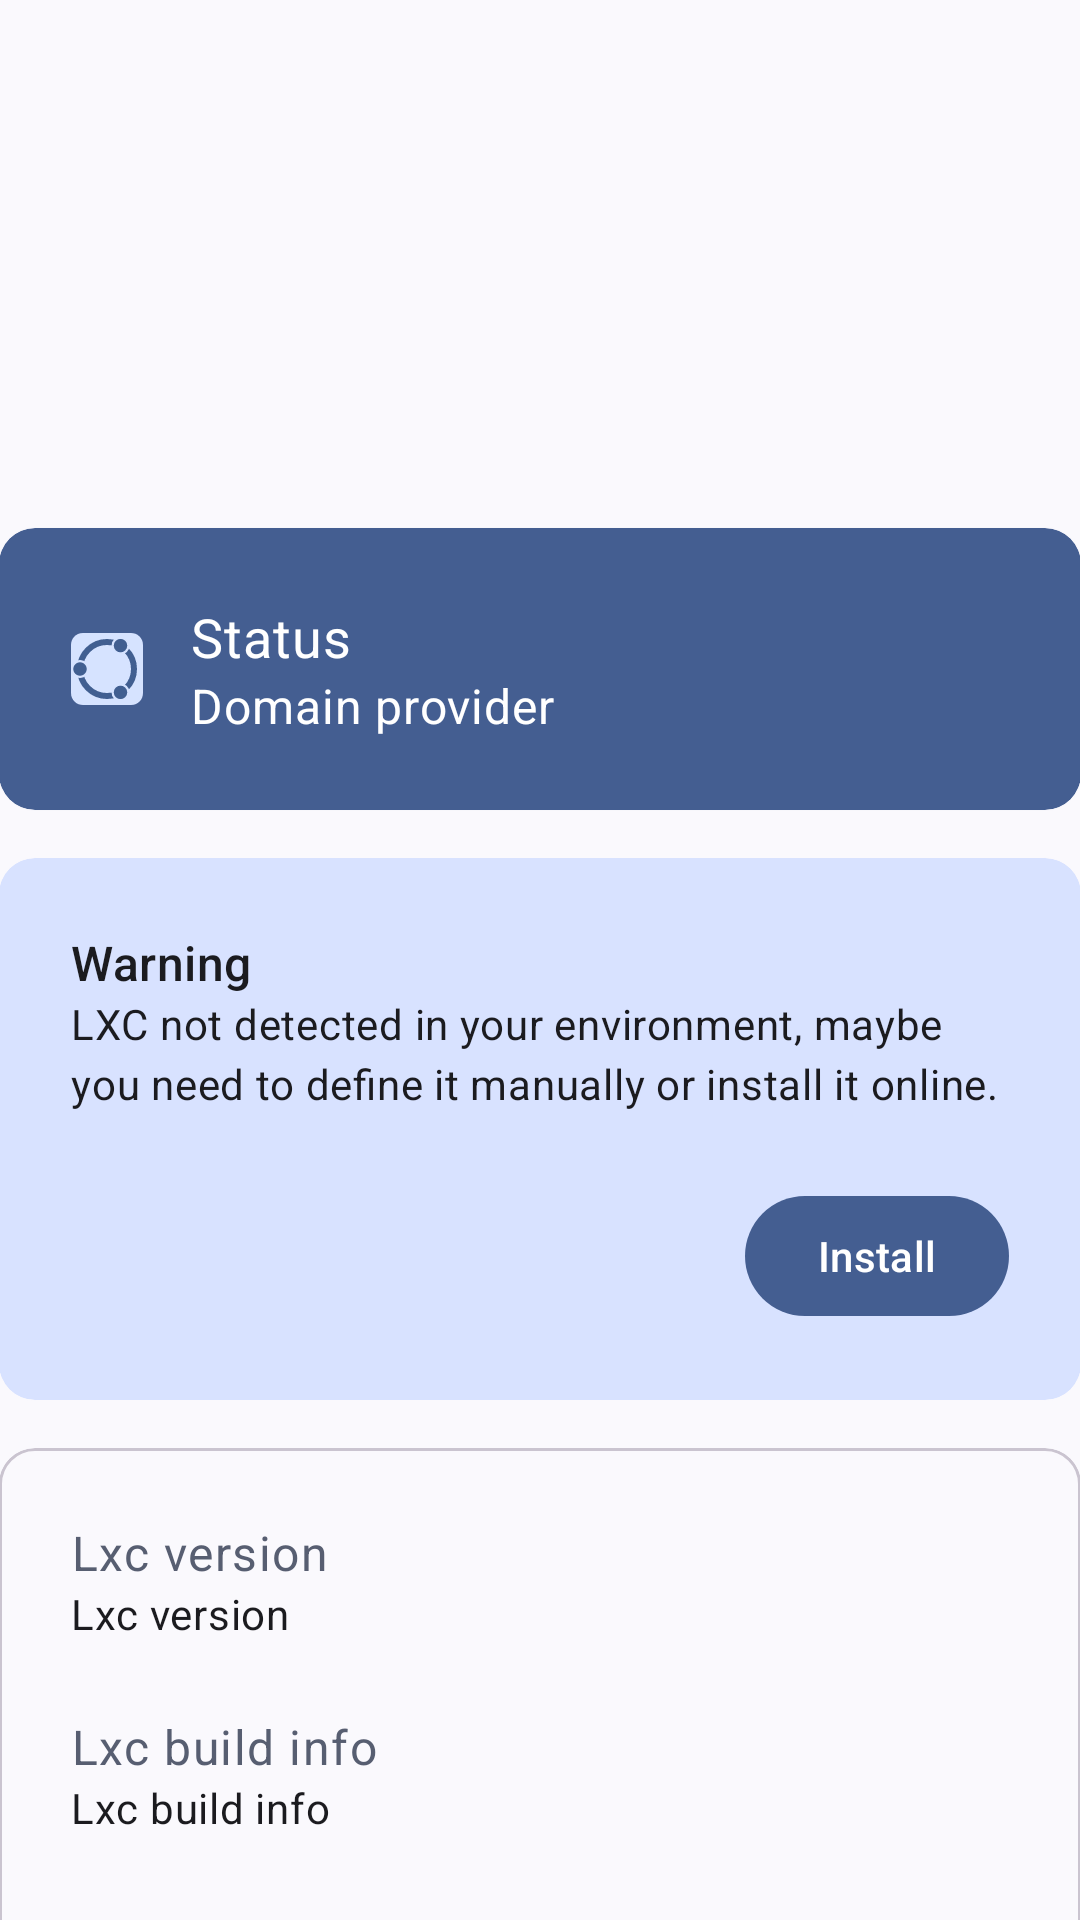

Android layout source for this screen:
<!-- AndroidManifest.xml: application theme Base.LXCTheme -->
<!-- res/layout/fragment_home.xml -->
<?xml version="1.0" encoding="utf-8"?>
<androidx.coordinatorlayout.widget.CoordinatorLayout
    xmlns:android="http://schemas.android.com/apk/res/android"
    xmlns:app="http://schemas.android.com/apk/res-auto"
    xmlns:tools="http://schemas.android.com/tools"
    android:layout_height="match_parent"
    android:layout_width="match_parent"
    android:fitsSystemWindows="true"
    tools:context=".ui.home.HomeFragment">

    <com.google.android.material.appbar.AppBarLayout
        android:layout_height="wrap_content"
        android:layout_width="match_parent"
        app:layout_constraintTop_toTopOf="parent"
        android:id="@+id/appBarLayout">

        <com.google.android.material.appbar.CollapsingToolbarLayout
            android:layout_height="?collapsingToolbarLayoutLargeSize"
            android:layout_width="match_parent"
            app:contentScrim="?attr/colorSurfaceContainer"
            app:layout_scrollFlags="scroll|exitUntilCollapsed"
            app:titleCollapseMode="scale"
            android:id="@+id/collapsingToolbarLayout">

            <com.google.android.material.appbar.MaterialToolbar
                android:layout_height="?actionBarSize"
                android:layout_width="match_parent"
                app:layout_collapseMode="pin"
                android:id="@+id/toolbar" />

        </com.google.android.material.appbar.CollapsingToolbarLayout>

    </com.google.android.material.appbar.AppBarLayout>

    <FrameLayout
        android:layout_height="wrap_content"
        android:layout_width="match_parent"
        app:layout_behavior="@string/appbar_scrolling_view_behavior"
        android:fitsSystemWindows="false">

        <androidx.core.widget.NestedScrollView
            android:layout_height="match_parent"
            android:layout_width="match_parent"
            android:scrollbars="none">

            <LinearLayout
                android:layout_height="wrap_content"
                android:layout_width="match_parent"
                android:animateLayoutChanges="true"
                android:paddingVertical="?dialogPreferredPadding"
                android:orientation="vertical"
                android:clipChildren="false"
                android:clipToPadding="false"
                android:paddingHorizontal="@dimen/activity_horizontal_margin">

                <com.google.android.material.card.MaterialCardView
                    android:layout_height="wrap_content"
                    android:layout_width="match_parent"
                    android:outlineSpotShadowColor="?colorPrimary"
                    app:cardBackgroundColor="?colorPrimary"
                    style="@style/Widget.Material3.CardView.Elevated"
                    android:outlineAmbientShadowColor="?colorPrimary"
                    app:cardPreventCornerOverlap="false">

                    <RelativeLayout
                        android:layout_width="match_parent"
                        android:layout_height="wrap_content"
                        android:padding="?dialogPreferredPadding">

                        <ImageView
                            android:id="@+id/lxd_icon"
                            android:layout_width="24dp"
                            android:layout_height="24dp"
                            android:src="@drawable/ic_lxd_logo_black_48dp"
                            android:contentDescription="@string/app_name"
                            android:layout_alignParentStart="true"
                            android:layout_centerVertical="true"
                            android:layout_marginEnd="16dp" />

                        <LinearLayout
                            android:layout_width="wrap_content"
                            android:layout_height="wrap_content"
                            android:layout_toEndOf="@id/lxd_icon"
                            android:layout_alignParentTop="true"
                            android:orientation="vertical">

                            <com.google.android.material.textview.MaterialTextView
                                android:id="@+id/manager_count"
                                android:layout_width="wrap_content"
                                android:layout_height="wrap_content"
                                android:text="Status"
                                android:textSize="18sp"
                                android:textColor="?colorOnPrimary"
                                android:textAppearance="?textAppearanceBodyMedium" />

                            <com.google.android.material.textview.MaterialTextView
                                android:id="@+id/running_totle"
                                android:layout_width="wrap_content"
                                android:layout_height="wrap_content"
                                android:text="Domain provider"
                                android:textSize="16sp"
                                android:textColor="?colorOnPrimary"
                                android:textAppearance="?textAppearanceBodyMedium" />
                        </LinearLayout>

                    </RelativeLayout>

                </com.google.android.material.card.MaterialCardView>

                <com.google.android.material.card.MaterialCardView
                    android:layout_height="wrap_content"
                    android:layout_width="match_parent"
                    android:outlineSpotShadowColor="?colorPrimaryContainer"
                    app:cardBackgroundColor="?colorPrimaryContainer"
                    style="@style/Widget.Material3.CardView.Elevated"
                    android:outlineAmbientShadowColor="?colorPrimaryContainer"
                    app:cardPreventCornerOverlap="false"
                    android:layout_marginTop="16dp">

                    <LinearLayout
                        android:layout_height="wrap_content"
                        android:layout_width="match_parent"
                        android:padding="?dialogPreferredPadding"
                        android:orientation="vertical">

                        <com.google.android.material.textview.MaterialTextView
                            android:layout_height="wrap_content"
                            android:layout_width="match_parent"
                            android:id="@+id/card_home_manager_warning_title"
                            android:textAppearance="@style/TextAppearance.Material3.TitleMedium"
                            android:text="@string/card_home_manager_warning_title" />

                        <com.google.android.material.textview.MaterialTextView
                            android:layout_height="wrap_content"
                            android:layout_width="match_parent"
                            style="@style/StyleValueManagerInfo"
                            android:id="@+id/card_home_manager_warning_content"
                            android:text="@string/card_home_manager_warning_content" />

                        <LinearLayout
                            android:layout_height="wrap_content"
                            android:layout_width="match_parent"
                            android:orientation="horizontal"
                            android:gravity="end">

                            <com.google.android.material.button.MaterialButton
                                android:id="@+id/action_main_warring"
                                android:layout_height="wrap_content"
                                android:layout_width="wrap_content"
                                android:text="@string/card_home_manager_warning_action" />

                        </LinearLayout>
                    </LinearLayout>

                </com.google.android.material.card.MaterialCardView>

                <com.google.android.material.card.MaterialCardView
                    android:layout_height="wrap_content"
                    android:layout_width="match_parent"
                    android:layout_marginTop="16dp">

                    <LinearLayout
                        android:layout_height="wrap_content"
                        android:layout_width="match_parent"
                        android:padding="?dialogPreferredPadding"
                        android:orientation="vertical">

                        <com.google.android.material.textview.MaterialTextView
                            android:layout_height="wrap_content"
                            android:layout_width="match_parent"
                            style="@style/StyleLabelManagerInfo"
                            android:text="@string/card_home_lxc_ver" />

                        <com.google.android.material.textview.MaterialTextView
                            android:layout_height="wrap_content"
                            android:layout_width="match_parent"
                            style="@style/StyleValueManagerInfo"
                            android:id="@+id/lxc_ver"
                            android:text="@string/card_home_lxc_ver" />

                        <com.google.android.material.textview.MaterialTextView
                            android:layout_height="wrap_content"
                            android:layout_width="match_parent"
                            style="@style/StyleLabelManagerInfo"
                            android:text="@string/card_home_lxc_build_info" />

                        <com.google.android.material.textview.MaterialTextView
                            android:layout_height="wrap_content"
                            android:layout_width="match_parent"
                            style="@style/StyleValueManagerInfo"
                            android:id="@+id/lxc_build_info"
                            android:text="@string/card_home_lxc_build_info" />

                        <com.google.android.material.textview.MaterialTextView
                            android:layout_height="wrap_content"
                            android:layout_width="match_parent"
                            style="@style/StyleLabelManagerInfo"
                            android:text="@string/card_home_device_cgroup" />

                        <com.google.android.material.textview.MaterialTextView
                            android:layout_height="wrap_content"
                            android:layout_width="match_parent"
                            style="@style/StyleValueManagerInfo"
                            android:id="@+id/device_cgroup"
                            android:text="@string/card_home_device_cgroup" />

                    </LinearLayout>

                </com.google.android.material.card.MaterialCardView>

            </LinearLayout>

        </androidx.core.widget.NestedScrollView>

    </FrameLayout>

</androidx.coordinatorlayout.widget.CoordinatorLayout>
<!-- resources referenced by this layout -->
<resources>
  <!-- drawable ic_lxd_logo_black_48dp (drawable) -->
  <vector xmlns:android="http://schemas.android.com/apk/res/android"
      android:width="48dp"
      android:height="48dp"
      android:viewportWidth="48"
      android:viewportHeight="48">
  
    
    <path
        android:pathData="M0,8c0,-4 3,-8 8,-8h32c4,0 8,3 8,8v32c0,4 -3,8 -8,8h-32c-4,0 -8,-3 -8,-8z"
        android:fillColor="@color/md_theme_primaryContainer"/>
  
    
    <path
        android:pathData="M24,24m-18,0a18,18 0,1 1,36 0a18,18 0,1 1,-36 0"
        android:strokeWidth="4"
        android:fillColor="@color/md_theme_primaryContainer"
        android:strokeColor="@color/md_theme_primary"/>
  
    
    <path
        android:strokeWidth="1"
        android:pathData="M33,39.588m-6,0a6,6 0,1 1,12 0a6,6 0,1 1,-12 0"
        android:fillColor="@color/md_theme_primaryContainer"
        android:strokeColor="@android:color/transparent"/>
    <path
        android:strokeWidth="1"
        android:pathData="M33,39.588m-5,0a5,5 0,1 1,10 0a5,5 0,1 1,-10 0"
        android:fillColor="@color/md_theme_primary"
        android:strokeColor="@color/md_theme_primaryContainer"/>
  
    
    <path
        android:strokeWidth="1"
        android:pathData="M33,8.412m-6,0a6,6 0,1 1,12 0a6,6 0,1 1,-12 0"
        android:fillColor="@color/md_theme_primaryContainer"
        android:strokeColor="@android:color/transparent"/>
    <path
        android:strokeWidth="1"
        android:pathData="M33,8.412m-5,0a5,5 0,1 1,10 0a5,5 0,1 1,-10 0"
        android:fillColor="@color/md_theme_primary"
        android:strokeColor="@color/md_theme_primaryContainer"/>
  
    
    <path
        android:strokeWidth="1"
        android:pathData="M6,24m-6,0a6,6 0,1 1,12 0a6,6 0,1 1,-12 0"
        android:fillColor="@color/md_theme_primaryContainer"
        android:strokeColor="@android:color/transparent"/>
    <path
        android:strokeWidth="1"
        android:pathData="M6,24m-5,0a5,5 0,1 1,10 0a5,5 0,1 1,-10 0"
        android:fillColor="@color/md_theme_primary"
        android:strokeColor="@color/md_theme_primaryContainer"/>
  </vector>
  <string name="app_name">LXC Manager</string>
  <string name="card_home_device_cgroup">Cgroup check</string>
  <string name="card_home_lxc_build_info">Lxc build info</string>
  <string name="card_home_lxc_ver">Lxc version</string>
  <string name="card_home_manager_warning_action">Install</string>
  <string name="card_home_manager_warning_content">LXC not detected in your environment, maybe you need to define it manually or install it online.</string>
  <string name="card_home_manager_warning_title">Warning</string>
  <style name="StyleLabelManagerInfo">
          <item name="android:textAppearance">@style/TextAppearance.Material3.BodyLarge</item>
          <item name="android:textColor">?colorSecondary</item>
      </style>
  <style name="StyleValueManagerInfo">
          <item name="android:textAppearance">@style/TextAppearance.Material3.BodyMedium</item>
          <item name="android:paddingBottom">24dp</item>
      </style>
  <style name="Base.LXCTheme" parent="Theme.Material3.DynamicColors.DayNight.NoActionBar">
          <item name="preferenceTheme">@style/PreferenceThemeOverlay.Rikka.Material3</item>
          <item name="android:statusBarColor">@android:color/transparent</item>
          <item name="android:windowLightStatusBar">true</item>
          <item name="android:navigationBarColor">@android:color/transparent</item>
      </style>
  <color name="md_theme_primaryContainer">#D6E3FF</color>
  <color name="md_theme_primary">#415F91</color>
</resources>
